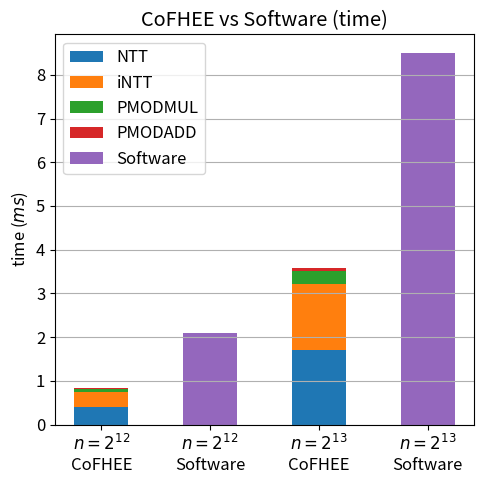

This chart was generated by the following Python code:
import matplotlib.pyplot as plt
from matplotlib.font_manager import FontProperties

# time in us

cycles = {     #  CF12  SW12 CF13 SW13
    'NTT'      : [ 24841, 0, 53535, 0],
    'iNTT'     : [ 29468, 0, 62770, 0],
    'PMODMUL'  : [  4627, 0,  9235, 0],
    'PMODADD'  : [  4096, 0,  8192, 0],
    # 'CMODMUL'  : [  4096, 0,  8192, 0]
}

frequency = 250 * 10**6 # Mhz
s2ms = 10**3

nOps  = {
    'NTT'     : 4,
    'iNTT'    : 3,
    'PMODMUL' : 4,
    'PMODADD' : 1,
    # 'CMODMUL' : 3
}

nTowers = [1, 3, 2, 5]

keys = list(cycles.keys())
ncols = len(cycles[keys[0]])
times = {}
for key in keys:
    times[key] = []
    for j in range(ncols):
        t = nTowers[j] * nOps[key] * cycles[key][j] * s2ms / frequency
        times[key].append(t)

# add software results
times['Software'] = [0, 2.1, 0, 8.5]
keys = list(times.keys())

print(times)

labels = ['$n=2^{12}$\nCoFHEE', '$n=2^{12}$\nSoftware', '$n=2^{13}$\nCoFHEE', '$n=2^{13}$\nSoftware']
width = 0.5       # the width of the bars: can also be len(x) sequence

plt.rcParams.update({'font.size': 12})
fig, ax = plt.subplots(figsize=(5,5))

print(ncols)
previous = ncols * [0]
print(previous)
for i, key in enumerate(keys):
    previous = [sum(x) for x in zip(previous, times[keys[i-1]] if i else ncols * [0])]
    print(i, key, previous)
    ax.bar(labels, times[key], width, bottom=previous, label=key)

ax.set_ylabel('time ($ms$)')
ax.set_title('CoFHEE vs Software (time)')
ax.legend()
plt.tight_layout(h_pad=0.9)
ax.yaxis.grid()
fig.savefig('cofhee_times.png')

plt.show()
